Run: headless pygame with SDL's dummy video driver; simulated clock (each Clock.tick advances the game by its frame time, no real sleeping); random seed 0; keys injected as events and as key.get_pressed() state; no mouse input.
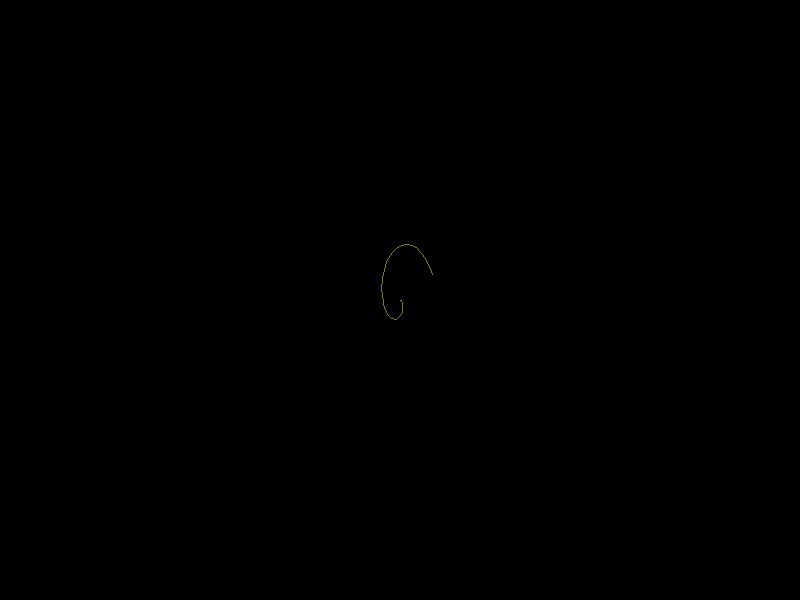
Frame 1 of 4 · flips 1–60 · no input
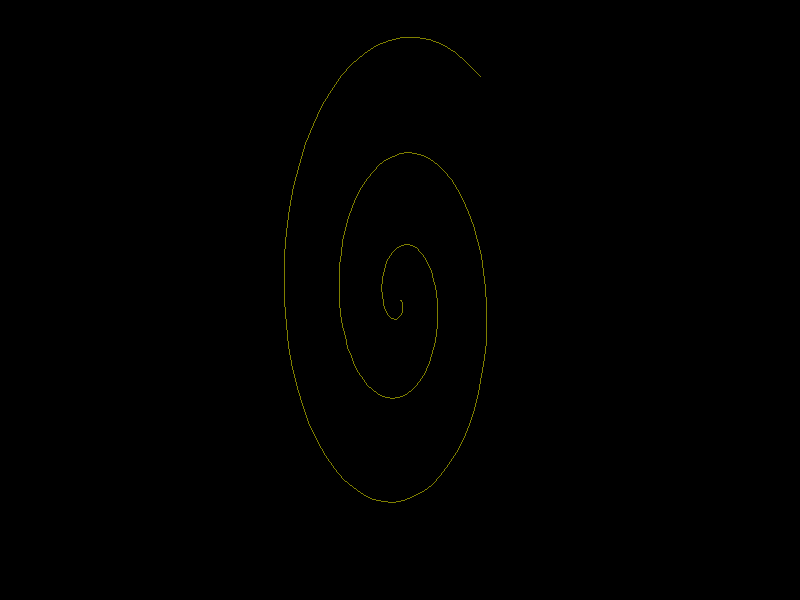
Frame 2 of 4 · flips 61–180 · tapped SPACE, RETURN · held RIGHT (→), D
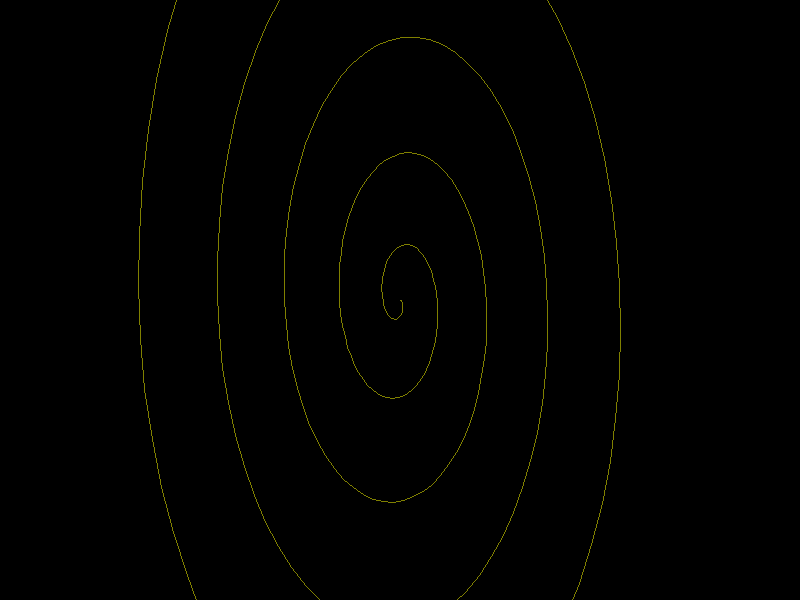
Frame 3 of 4 · flips 181–300 · held DOWN (↓), S
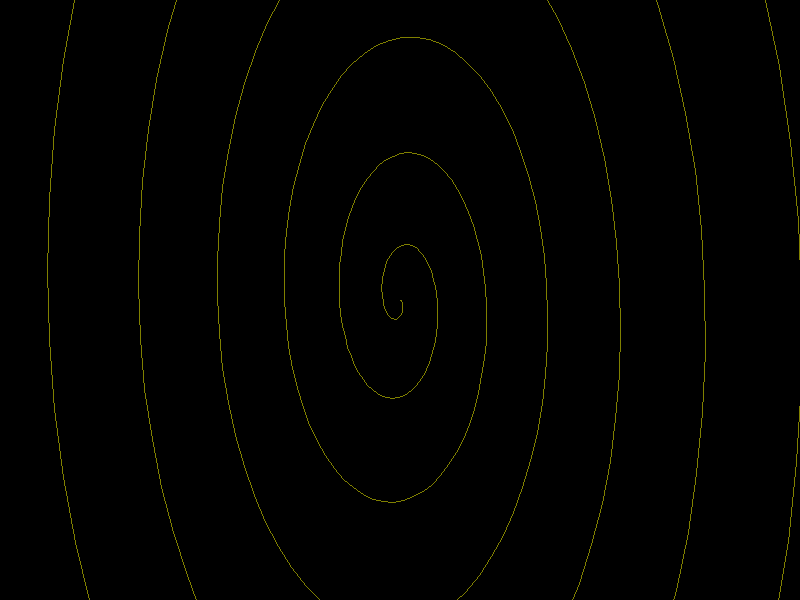
Frame 4 of 4 · flips 301–420 · held LEFT (←), A, UP (↑), W

The pygame program that drew these frames:

import pygame
import math

pygame.init()

window_width = 800
window_height = 600
window = pygame.display.set_mode((window_width, window_height))
pygame.display.set_caption("Pygame Spiral")

clock = pygame.time.Clock()

BLACK = (0, 0, 0)
start_radius = 10
angle_increment = 0.1
distance_increment = 0.03
color = (128, 128, 0)
center_x = window_width // 2
center_y = window_height // 2

running = True
angle = 0
distance = start_radius
prev_x = center_x
prev_y = center_y
coeff = 1
while running:
    for event in pygame.event.get():
        if event.type == pygame.QUIT:
            running = False

    x = center_x + distance * angle/2*coeff*math.cos(angle)
    y = center_y + distance * angle/coeff* math.sin(angle)

    pygame.draw.line(window, color, (int(prev_x), int(prev_y)), (int(x), int(y)))

    prev_x = x
    prev_y = y

    angle += angle_increment
    distance += distance_increment
    
    pygame.display.update()

    clock.tick(100)
    
    if distance > 60:
        distance = start_radius
        angle = 0
        window.fill(BLACK)
        coeff -= 0.5


pygame.quit()
